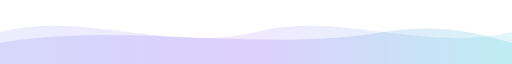
t = 0.00 s
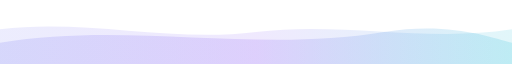
t = 1.00 s
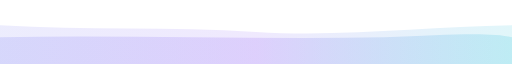
t = 2.50 s
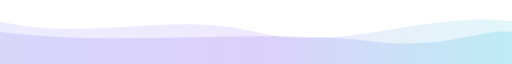
t = 4.00 s
t = 5.50 s: frame unchanged from t = 2.50 s, image omitted
t = 7.00 s: frame unchanged from t = 1.00 s, image omitted

The animated SVG that drew these frames (rendered in a browser with its animation timeline set to each time). Animation: 2 SMIL elements (animate=2); one cycle of 8.00 s, repeats indefinitely.

<svg xmlns="http://www.w3.org/2000/svg" viewBox="0 0 1200 120" width="100%" height="120" preserveAspectRatio="none">
  <defs>
    <linearGradient id="footerGrad" x1="0%" y1="0%" x2="100%" y2="0%">
      <stop offset="0%" style="stop-color:#6366f1;stop-opacity:0.8"/>
      <stop offset="50%" style="stop-color:#8b5cf6;stop-opacity:0.9"/>
      <stop offset="100%" style="stop-color:#06b6d4;stop-opacity:0.8"/>
    </linearGradient>
  </defs>
  <path d="M0,60 C200,20 400,100 600,60 C800,20 1000,100 1200,60 L1200,120 L0,120 Z" fill="url(#footerGrad)" opacity="0.15">
    <animate attributeName="d" 
      values="M0,60 C200,20 400,100 600,60 C800,20 1000,100 1200,60 L1200,120 L0,120 Z;
              M0,40 C200,80 400,20 600,60 C800,100 1000,20 1200,40 L1200,120 L0,120 Z;
              M0,60 C200,20 400,100 600,60 C800,20 1000,100 1200,60 L1200,120 L0,120 Z"
      dur="8s" repeatCount="indefinite"/>
  </path>
  <path d="M0,80 C300,40 600,100 900,60 C1050,40 1150,70 1200,80 L1200,120 L0,120 Z" fill="url(#footerGrad)" opacity="0.2">
    <animate attributeName="d"
      values="M0,80 C300,40 600,100 900,60 C1050,40 1150,70 1200,80 L1200,120 L0,120 Z;
              M0,60 C300,90 600,50 900,80 C1050,90 1150,50 1200,60 L1200,120 L0,120 Z;
              M0,80 C300,40 600,100 900,60 C1050,40 1150,70 1200,80 L1200,120 L0,120 Z"
      dur="6s" repeatCount="indefinite" begin="1s"/>
  </path>
</svg>
